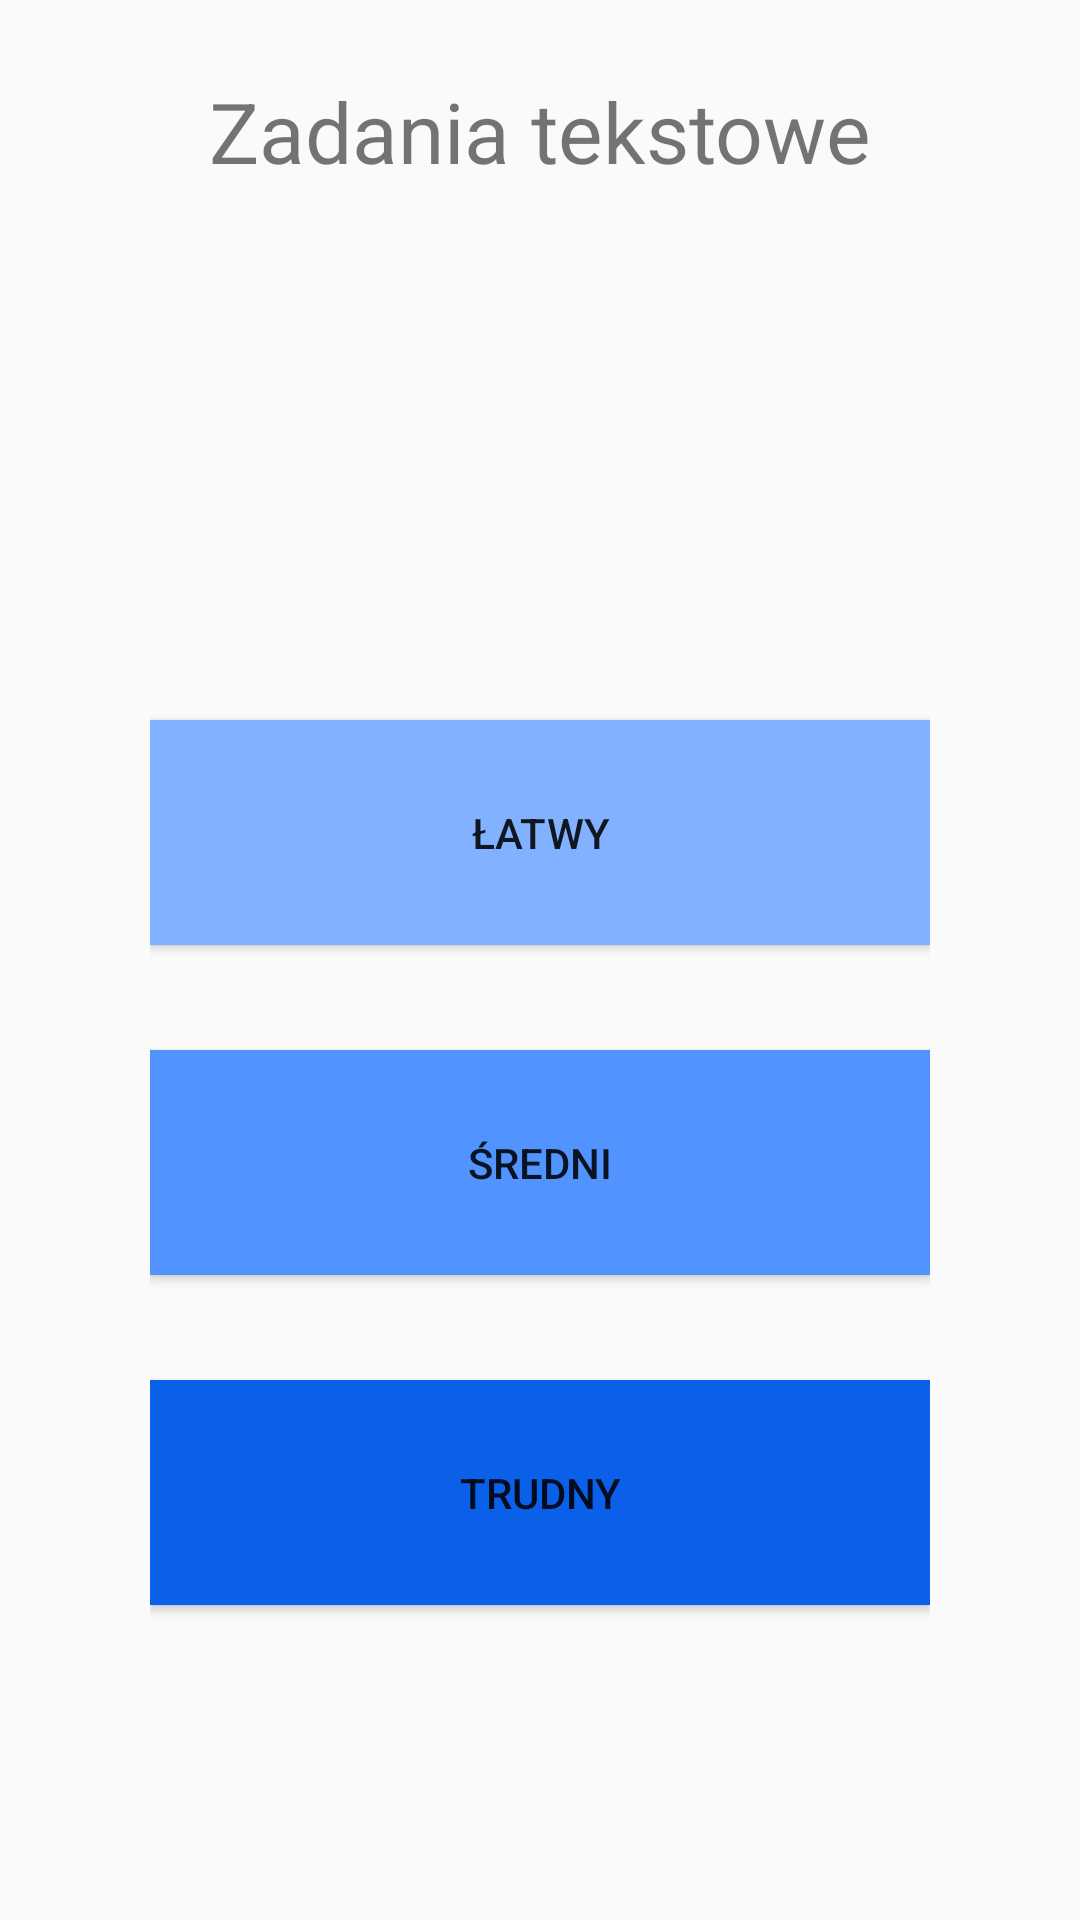

The Android layout XML behind this screen, and the referenced resources:
<!-- AndroidManifest.xml: application theme Theme.EduMath -->
<!-- res/layout/poziom_zadaniatekstowe.xml -->
<?xml version="1.0" encoding="utf-8"?>
<android.support.constraint.ConstraintLayout
    xmlns:android="http://schemas.android.com/apk/res/android"
    xmlns:app="http://schemas.android.com/apk/res-auto"
    android:layout_width="match_parent"
    android:layout_height="match_parent"
    android:paddingLeft="50dp"
    android:paddingRight="50dp"
    xmlns:tools="http://schemas.android.com/tools">

    <Button
        android:id="@+id/button77"
        android:layout_width="match_parent"
        android:layout_height="75dp"
        android:layout_marginTop="240dp"
        android:background="@drawable/form_buton_col"
        android:foregroundGravity="center"
        android:onClick="onClickzad1"
        android:text="@string/easy"
        app:layout_constraintStart_toStartOf="parent"
        app:layout_constraintTop_toTopOf="parent" />

    <Button
        android:id="@+id/button66"
        android:onClick="onClickzad2"
        android:layout_width="match_parent"
        android:layout_height="75dp"
        android:layout_marginTop="35dp"
        android:foregroundGravity="center"
        android:text="@string/medium"
        android:background="@drawable/form_button_yellow"
        app:layout_constraintStart_toStartOf="parent"
        app:layout_constraintTop_toBottomOf="@+id/button77" />

    <Button
        android:id="@+id/button55"
        android:onClick="onClickzad3"
        android:layout_width="match_parent"
        android:layout_height="75dp"
        android:layout_marginTop="35dp"
        android:foregroundGravity="center"
        android:text="@string/hard"
        android:background="@drawable/form_button_red"
        app:layout_constraintStart_toStartOf="parent"
        app:layout_constraintTop_toBottomOf="@+id/button66" />

    <TextView
        android:id="@+id/textView3"
        android:layout_width="wrap_content"
        android:layout_height="wrap_content"
        android:layout_marginTop="25dp"
        android:foregroundGravity="center"
        android:gravity="center_vertical"
        android:text="Zadania tekstowe"
        android:textSize="28dp"
        app:layout_constraintEnd_toEndOf="parent"
        app:layout_constraintStart_toStartOf="parent"
        app:layout_constraintTop_toTopOf="parent" />

</android.support.constraint.ConstraintLayout>
<!-- resources referenced by this layout -->
<resources>
  <!-- drawable form_buton_col (drawable) -->
  <?xml version="1.0" encoding="utf-8"?>
  <selector
      xmlns:android="http://schemas.android.com/apk/res/android">
  
      <item>
          <shape android:shape="rectangle">
              <solid android:color="#82B2FF"/>
  
          </shape>
      </item>
  
  
  
  </selector>
  <!-- drawable form_button_red (drawable) -->
  <?xml version="1.0" encoding="utf-8"?>
  <selector
      xmlns:android="http://schemas.android.com/apk/res/android">
  
      <item>
          <shape android:shape="rectangle">
              <solid android:color="#0B60E9"/>
  
          </shape>
      </item>
  
  </selector>
  <!-- drawable form_button_yellow (drawable) -->
  <?xml version="1.0" encoding="utf-8"?>
  <selector
      xmlns:android="http://schemas.android.com/apk/res/android">
  
      <item>
          <shape android:shape="rectangle">
              <solid android:color="#5194FF"/>
  
          </shape>
      </item>
  
  </selector>
  <string name="easy">Łatwy</string>
  <string name="hard">Trudny</string>
  <string name="medium">Średni</string>
  <style name="Theme.EduMath" parent="Theme.AppCompat.Light">
          
          <item name="colorPrimary">@color/white</item>
          <item name="colorPrimaryDark">@color/purple_500</item>
          <item name="colorAccent">@color/teal_200</item>
          
      </style>
  <!-- not gathered from this repository: default colours our renderer supplied (Android Studio template values) -->
  <color name="purple_500">#FF6200EE</color>
  <color name="teal_200">#FF03DAC5</color>
  <color name="white">#FFFFFFFF</color>
</resources>
